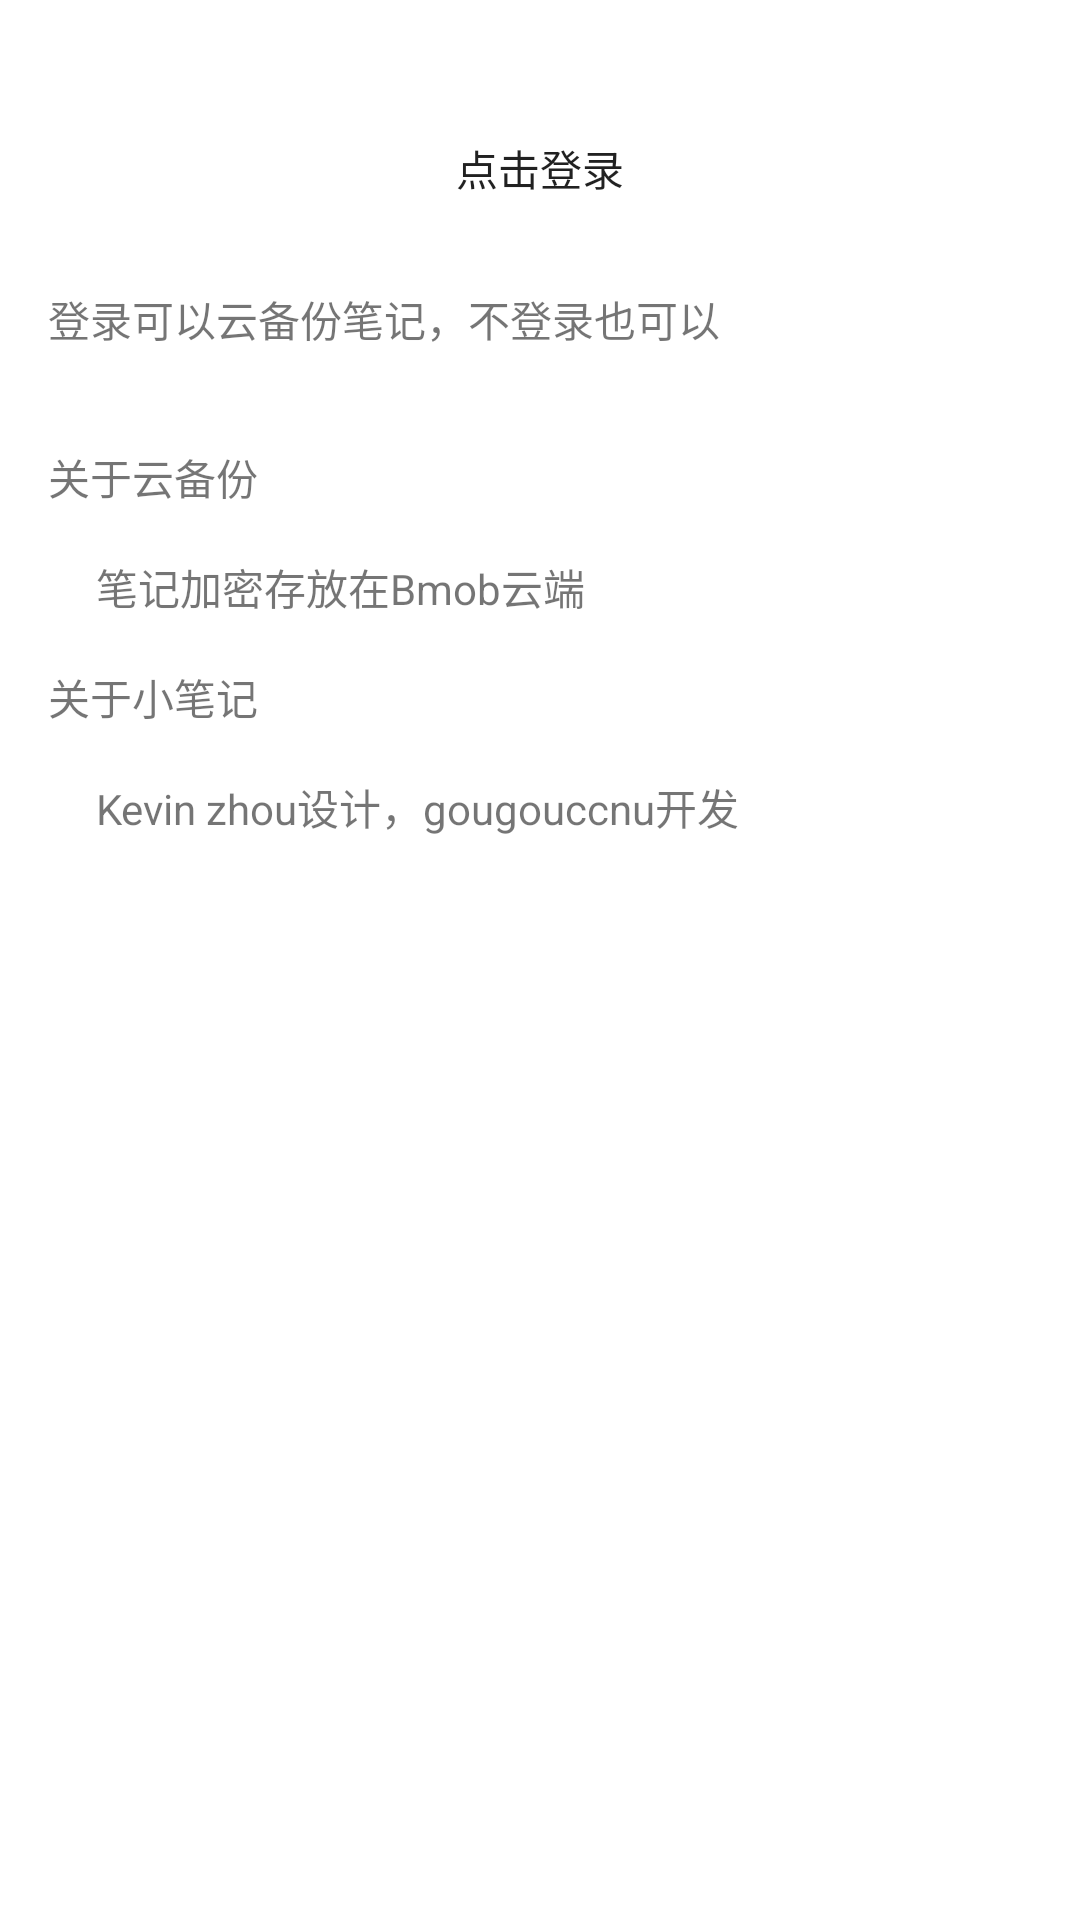

Here is an Android app screen rendered from its layout file. Give the layout XML and the strings, colors and styles it references.
<!-- AndroidManifest.xml: application theme AppTheme -->
<!-- res/layout/drawer_menu_layout.xml -->
<RelativeLayout xmlns:android="http://schemas.android.com/apk/res/android"
    xmlns:tools="http://schemas.android.com/tools"
    android:layout_width="match_parent"
    android:layout_height="match_parent"
    android:background="@android:color/background_light"
    tools:context=".view.YearActivity">


    <Button
        android:text="点击登录"
        android:layout_width="wrap_content"
        android:layout_height="wrap_content"
        android:layout_marginTop="32dp"
        android:id="@+id/btn_login"
        android:layout_alignParentTop="true"
        android:layout_centerHorizontal="true"
        style="@style/Widget.AppCompat.Button.Borderless" />

    <TextView
        android:text="登录可以云备份笔记，不登录也可以"
        android:layout_width="wrap_content"
        android:layout_height="wrap_content"
        android:layout_marginTop="16dp"
        android:id="@+id/tv_loginInf"
        android:layout_below="@+id/btn_login"
        android:layout_alignParentStart="true"
        android:layout_marginStart="16dp" />

    <TextView
        android:text="关于云备份"
        android:layout_width="wrap_content"
        android:layout_height="wrap_content"
        android:layout_below="@+id/tv_loginInf"
        android:layout_alignStart="@+id/tv_loginInf"
        android:layout_marginTop="32dp"
        android:id="@+id/tv_cloudAbout" />

    <TextView
        android:text="笔记加密存放在Bmob云端"
        android:layout_width="wrap_content"
        android:layout_height="wrap_content"
        android:layout_below="@+id/tv_cloudAbout"
        android:layout_alignStart="@+id/tv_cloudAbout"
        android:layout_marginStart="16dp"
        android:layout_marginTop="16dp"
        android:id="@+id/tv_cloudInf" />

    <TextView
        android:text="Kevin zhou设计，gougouccnu开发"
        android:layout_width="wrap_content"
        android:layout_height="wrap_content"
        android:layout_below="@+id/tv_appAbout"
        android:layout_alignStart="@+id/tv_cloudInf"
        android:layout_marginTop="16dp"
        android:id="@+id/tv_appInf" />

    <TextView
        android:text="关于小笔记"
        android:layout_width="wrap_content"
        android:layout_height="wrap_content"
        android:id="@+id/tv_appAbout"
        android:layout_below="@+id/tv_cloudInf"
        android:layout_alignStart="@+id/tv_cloudAbout"
        android:layout_marginTop="16dp" />

</RelativeLayout>
<!-- resources referenced by this layout -->
<resources>
  <style name="AppTheme" parent="Theme.AppCompat.Light.DarkActionBar">
          
      </style>
</resources>
